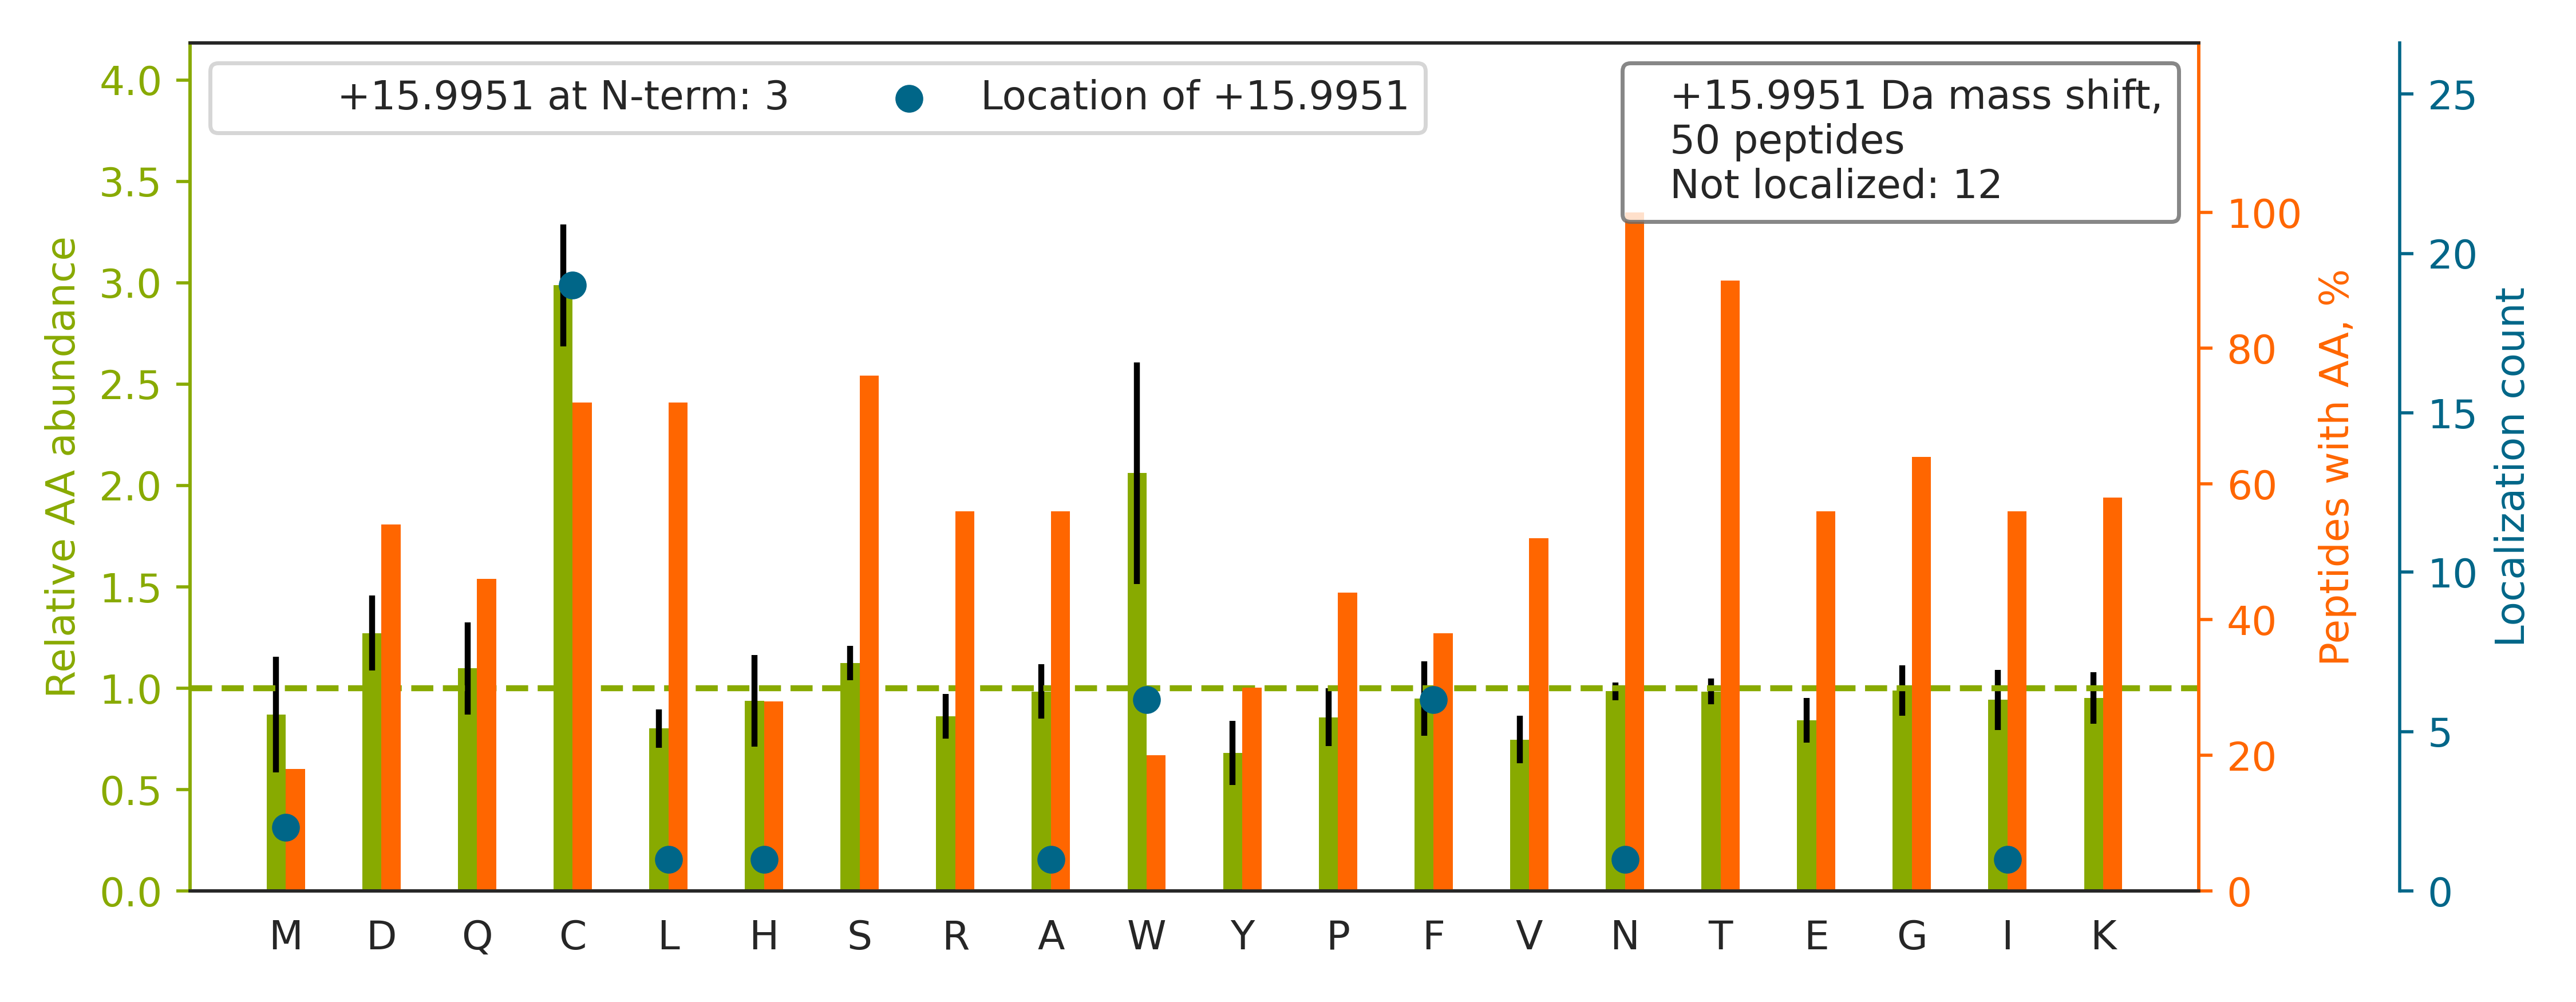

The data file committed next to this chart (first rows):
top isoform	localization score	spectrum
R.DYNSSREDSLQDAW[+16]DYVQAQVK.C	0.9929	120621_ZhangH_YW_A301i_2.3731.3731.3
K.DLCGPDAGPIGNATGQADCK.A		120621_ZhangH_YW_A301_1.2455.2455.2
R.IAPASNVSH[+16]TVVLRPLK.A	0.01084	120621_ZhangH_YW_A301_1.3390.3390.3
K.MDKSDAVSHTGNYTC[+16]EVTELTR.E	0.892	120621_ZhangH_YW_A301i_3.3145.3145.4
K.ITDSEDKALM[+16]NGSESR.F	0.947	120621_ZhangH_YW_A301i_1.1331.1331.3
R.WC[+16]PQNSSCVNATACR.C	0.01847	120621_ZhangH_YW_A301i_1.2086.2086.2
K.ILLTC[+16]SLNDSATEVTGHR.W	0.9479	120621_ZhangH_YW_A301i_1.3954.3954.3
K.KDTC[+16]TQECSYFNITK.V	0.0046	120621_ZhangH_YW_A301i_3.2987.2987.2
K.TAVNC[+16]SSDFDACLITK.A	0.6754	120621_ZhangH_YW_A301_3.3924.3924.2
K.AFNSTLPTMAQM[+16]EK.A	0.924	120621_ZhangH_YW_A301i_2.2597.2597.2
K.SDAVSHTGNYTC[+16]EVTELTR.E	0.2104	120621_ZhangH_YW_A301i_2.3508.3508.2
R.SSCGKENTSDPSLVIAFGR.G		120621_ZhangH_YW_A301_3.4074.4074.3
K.TNITLVC[+16]KPGDLESAPVLR.T	0.8722	120621_ZhangH_YW_A301_1.4135.4135.3
K.LNF[+16]TGPGDPDSIR.C	0.9546	120621_ZhangH_YW_A301i_3.3015.3015.2
R.AGPNGTLF[+16]VADAYK.G	0.9164	120621_ZhangH_YW_A301_3.4416.4416.2
K.W[+16]GHNITEFQQR.F	0.5364	120621_ZhangH_YW_A301i_1.2295.2295.2
K.GNSTHGCSSEETFLIDCR.G		120621_ZhangH_YW_A301i_3.3257.3257.3
R.GPEC[+16]SQNYTTPSGVIK.S	0.5532	120621_ZhangH_YW_A301i_1.2122.2122.2
K.DTC[+16]TQECSYFNITK.V	0.5656	120621_ZhangH_YW_A301i_2.3946.3946.2
K.HPCN[+16]ITEEDYQPLMK.L	0.8617	120621_ZhangH_YW_A301i_2.2096.2096.3
K.SCVAVTSAQPQNMSR.R		120621_ZhangH_YW_A301i_3.1128.1128.2
K.MQEATPSAQATNETQMCYASLDHSVK.G		120621_ZhangH_YW_A301i_1.2304.2304.3
R.VF[+16]GSQNLTTVK.L	0.9893	120621_ZhangH_YW_A301_1.1871.1871.2
K.NLTCEVW[+16]GPTSPK.L	0.9131	120621_ZhangH_YW_A301_3.3592.3592.2
K.DASSFLAEW[+16]QNITK.G	0.4611	120621_ZhangH_YW_A301_2.4758.4758.2
R.DMNQTLGDNITVK.M		120621_ZhangH_YW_A301i_2.3156.3156.2
K.LSGC[+16]QNITSTK.C	0.5061	120621_ZhangH_YW_A301_1.1003.1003.2
K.RGPECSQNYTTPSGVIK.S		120621_ZhangH_YW_A301i_1.1656.1656.3
R.ALVC[+16]SQPGLNCTVK.N	0.5183	120621_ZhangH_YW_A301_1.2178.2178.2
K.CCGAANYTDWEK.I		120621_ZhangH_YW_A301i_3.2829.2829.2
R.VTPAC[+16]NTSLPAQR.W	0.91	120621_ZhangH_YW_A301_3.1298.1298.2
R.IDF[+16]SGSQDNLTITMHR.L	0.6342	120621_ZhangH_YW_A301_1.2411.2411.3
R.L[+16]DDCDFQTNHTLK.Q	0.5658	120621_ZhangH_YW_A301i_2.1971.1971.3
R.ISC[+16]IHNDSFTGLR.N	0.93	120621_ZhangH_YW_A301_3.2536.2536.3
R.EIVC[+16]NVTLGGER.R	0.9019	120621_ZhangH_YW_A301i_3.2935.2935.2
R.DIYTF[+16]DGALNK.S	0.8982	120621_ZhangH_YW_A301_1.3547.3547.2
R.LTNGSSSCSGTVEVR.L		120621_ZhangH_YW_A301i_3.1199.1199.2
R.YNGTVGLW[+16]R.R	0.892	120621_ZhangH_YW_A301i_1.3207.3207.2
K.TPCAW[+16]NSSR.V	0.9144	120621_ZhangH_YW_A301_2.1173.1173.2
K.CHEGNGTFEC[+16]GACR.C	0.8604	120621_ZhangH_YW_A301i_1.1052.1052.3
R.LLNC[+16]TAPGPDAAAR.C	0.524	120621_ZhangH_YW_A301i_1.1713.1713.2
R.SCINESAIDSR.G		120621_ZhangH_YW_A301i_2.1489.1489.2
R.TSPA[+16]NCTWLILGSK.E	0.5157	120621_ZhangH_YW_A301i_1.5403.5403.2
K.NSTCLDDSWIHPR.N		120621_ZhangH_YW_A301i_2.3742.3742.3
R.ALSC[+16]NVSSPIFK.A	0.5113	120621_ZhangH_YW_A301i_3.3568.3568.2
R.VQEGNESYQQSCGTYLR.V		120621_ZhangH_YW_A301_2.1908.1908.2
R.SVYNC[+16]SGEACR.G	0.1077	120621_ZhangH_YW_A301_3.1074.1074.2
K.I[+16]QNSSCTSLEHCFR.K	0.6602	120621_ZhangH_YW_A301i_2.1962.1962.3
R.DVNC[+16]SVMGPQEK.K	0.6833	120621_ZhangH_YW_A301i_2.1031.1031.2
K.SAEGTFF[+16]INK.T	0.5343	120621_ZhangH_YW_A301i_1.2463.2463.2
